Run: headless pygame with SDL's dummy video driver; simulated clock (each Clock.tick advances the game by its frame time, no real sleeping); random seed 0; keys injected as events and as key.get_pressed() state; mouse plan: one left click at the window centre at the start of phase 2, then a move to the lower-right quarter at the start of phase 3.
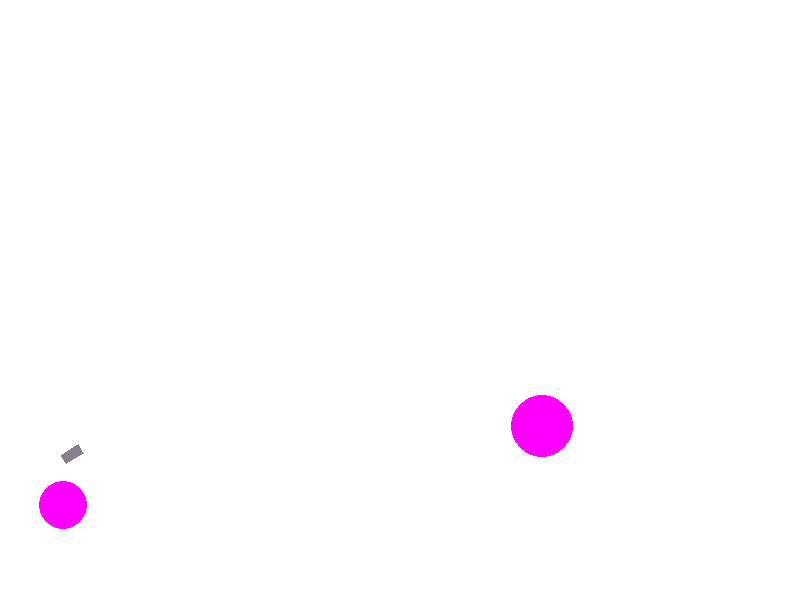
Frame 1 of 4 · flips 1–60 · no input
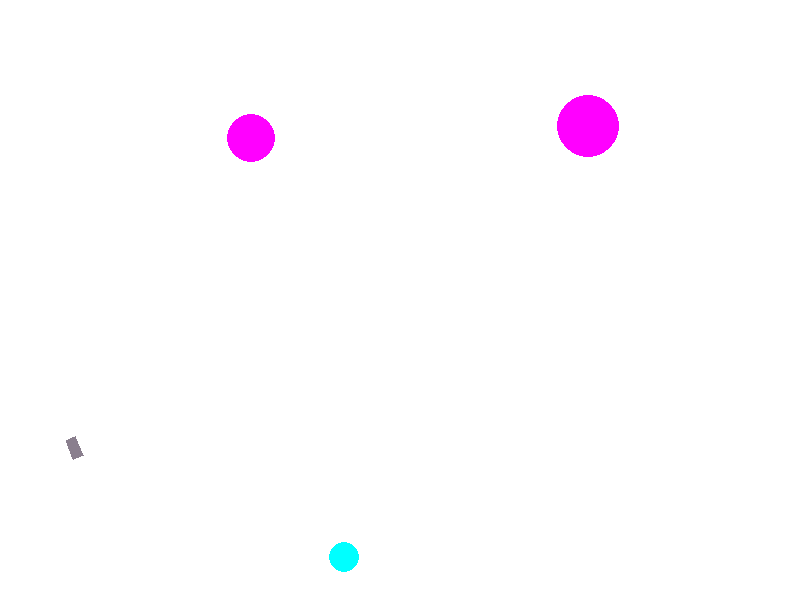
Frame 2 of 4 · flips 61–180 · clicked the window centre · tapped SPACE, RETURN · held RIGHT (→), D
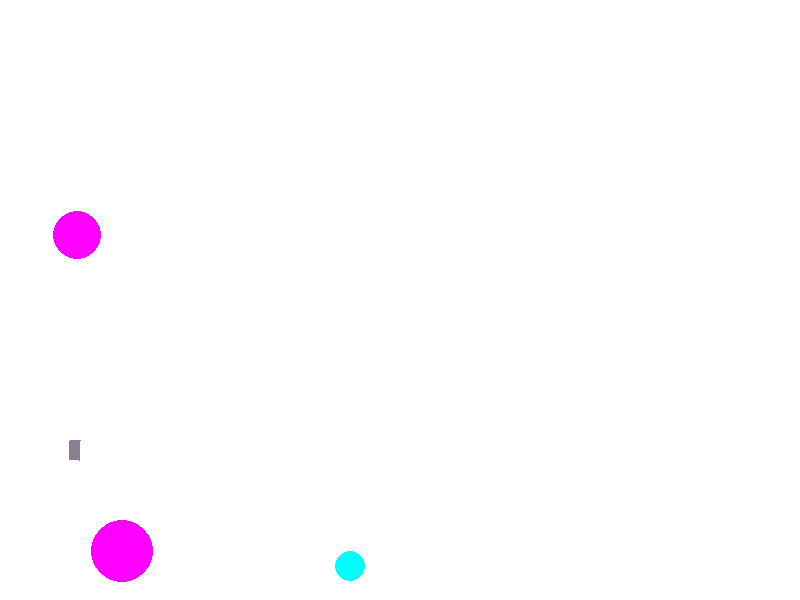
Frame 3 of 4 · flips 181–300 · moved the mouse to the lower-right quarter · held DOWN (↓), S
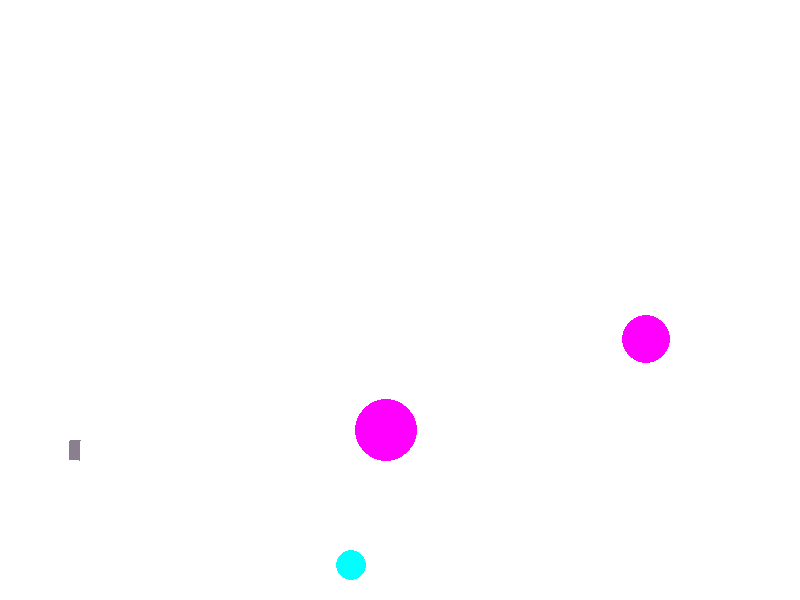
Frame 4 of 4 · flips 301–420 · held LEFT (←), A, UP (↑), W

The pygame program that drew these frames:

import math
from random import choice
import random
import pygame
from pygame.draw import *


FPS = 30

WHITE = (255, 255, 255)
RED = (255, 0, 0)
BLUE = (0, 0, 255)
YELLOW = (255, 255, 0)
GREEN = (0, 255, 0)
MAGENTA = (255, 0, 255)
CYAN = (0, 255, 255)
BLACK = (0, 0, 0)
GREY = (138, 127, 142)
GAME_COLORS = [RED, BLUE, YELLOW, GREEN, MAGENTA, CYAN]

WIDTH = 800
HEIGHT = 600

g = 0.7 # ускорение св падения
mu = 0.85 # затухание при ударе
a1 = 10 # стенки
a2 = 20

class Ball:
    def __init__(self, screen: pygame.Surface, x=40, y=450):
        """ параметры шара"""
        self.screen = screen
        self.x = x
        self.y = y
        self.r = 10
        self.vx = 0
        self.vy = 0
        self.color = choice(GAME_COLORS)
        self.live = 30

    def move(self):
        """перемещение шара за один кадр перерисовки"""
        self.x += self.vx
        self.y += self.vy
        self.vy += g
        if (self.x > WIDTH - a1 - self.r) or (self.x < a1 + self.r):
            self.vy = mu * self.vy
            self.vx = - mu * self.vx
            self.vy = mu * self.vy
        if (self.y > HEIGHT - a2 - self.r) or (self.y < a2 + self.r):
            self.vy = - mu * self.vy
            self.vx = mu * self.vx

    def draw(self):
        """рисование шара"""
        pygame.draw.circle(
            self.screen,
            self.color,
            (self.x, self.y),
            self.r
        )

    def hittest(self, obj):
        """столкновение с мишенью """
        if ((obj.x - self.x) **2  + (obj.y - self.y)**2 <= (self.r + obj.r) ** 2):
            return True
        else:
            return False


class Gun:
    def __init__(self, screen):
        """задаются параметры пушки"""
        self.screen = screen
        self.f2_power = 10
        self.f2_on = 0
        self.x = 70
        self.y = 450
        self.l = 10
        self.an = 1
        self.color = GREY

    def fire2_start(self, event):
        self.f2_on = 1

    def fire2_end(self, event):
        """Выстрел мячом """
        global balls, bullet
        bullet += 1
        new_ball = Ball(self.screen)
        new_ball.r += 5
        self.an = math.atan2((event.pos[1]-new_ball.y), (event.pos[0]-new_ball.x))
        new_ball.vx = self.f2_power * math.cos(self.an)
        new_ball.vy = self.f2_power * math.sin(self.an)
        balls.append(new_ball)
        self.f2_on = 0
        self.f2_power = 10

    def targetting(self, event):
        """Прицеливание (в направлении мыши)"""
        if event:
            self.an = math.atan((event.pos[1]-450) / (event.pos[0]-20))
        if self.f2_on:
            self.color = RED
        else:
            self.color = GREY

    def draw(self):
        """рисуется пушка"""
        polygon(self.screen, self.color, [(self.x - math.sin(self.an) * self.l, self.y + math.cos(self.an) * self.l), (self.x + math.sin(self.an) * self.l, self.y - math.cos(self.an)*self.l), (self.x + math.sin(self.an) * self.l + math.cos(self.an) * self.f2_power, self.y - math.cos(self.an) * self.l + math.sin(self.an) * self.f2_power), (self.x - math.sin(self.an) * self.l + math.cos(self.an) * self.f2_power, self.y + math.cos(self.an) * self.l + math.sin(self.an) * self.f2_power)])

    def power_up(self):
        """сила выстрела пушки(задает начальную скорость)"""
        if self.f2_on:
            if self.f2_power < 100:
                self.f2_power += 1
            self.color = RED
        else:
            self.color = GREY


class Target:
    def __init__(self):
        """создается мишень"""
        self.x = random.randint(600, 780)
        self.y = random.randint(300, 550)
        self.r = random.randint(5, 50)
        self.vx = random.randint(0, 20)
        self.vy = random.randint(0, 20)
        self.color = choice(GAME_COLORS)
        self.points = 0
        self.live = 1

    def new_target(self):
        """ Инициализация новой мишени"""
        self.x = random.randint(600, 780)
        self.y = random.randint(300, 550)
        self.r = random.randint(5, 50)
        self.vx = random.randint(-10, 10)
        self.vy = random.randint(-10, 10)
        self.color = choice(GAME_COLORS)
        self.points = 0
        self.live = 1

    def hit(self, points=1):
        """Попадание шарика в мишень """
        self.points += points

    def draw(self):
        """форма шарика """
        circle(screen, self.color, (self.x, self.y), self.r)

    def move(self):
        """движение шариков """
        self.x += self.vx
        self.y += self.vy
        self.vy += random.randint(-1, 1)
        self.vx += random.randint(-1, 1)
        if (self.x > WIDTH - a1 - self.r) or (self.x < a1 + self.r):
            self.vy = mu * self.vy
            self.vx = - mu * self.vx
            self.vy = mu * self.vy
        if (self.y > HEIGHT - a2 - self.r) or (self.y < a2 + self.r):
            self.vy = - mu * self.vy
            self.vx = mu * self.vx

pygame.init()
screen = pygame.display.set_mode((WIDTH, HEIGHT))

bullet = 0
balls = []
clock = pygame.time.Clock()
gun = Gun(screen)
target_1 = Target()
target_2 = Target()
finished = False

while not finished:
    screen.fill(WHITE)
    gun.draw()
    target_1.draw()
    target_2.draw()
    for b in balls:
        b.draw()
    pygame.display.update()

    clock.tick(FPS)
    for event in pygame.event.get():
        if event.type == pygame.QUIT:
            finished = True
        elif event.type == pygame.MOUSEBUTTONDOWN:
            gun.fire2_start(event)
        elif event.type == pygame.MOUSEBUTTONUP:
            gun.fire2_end(event)
        elif event.type == pygame.MOUSEMOTION:
            gun.targetting(event)

    for b in balls:
        b.move()
        if (b.hittest(target_1)) and (target_1.live):
            target_1.live = 0
            target_1.hit()
            target_1.new_target()
        if (b.hittest(target_2)) and (target_2.live):
            target_2.live = 0
            target_2.hit()
            target_2.new_target()
    target_1.move()
    target_2.move()
    gun.power_up()

pygame.quit()
